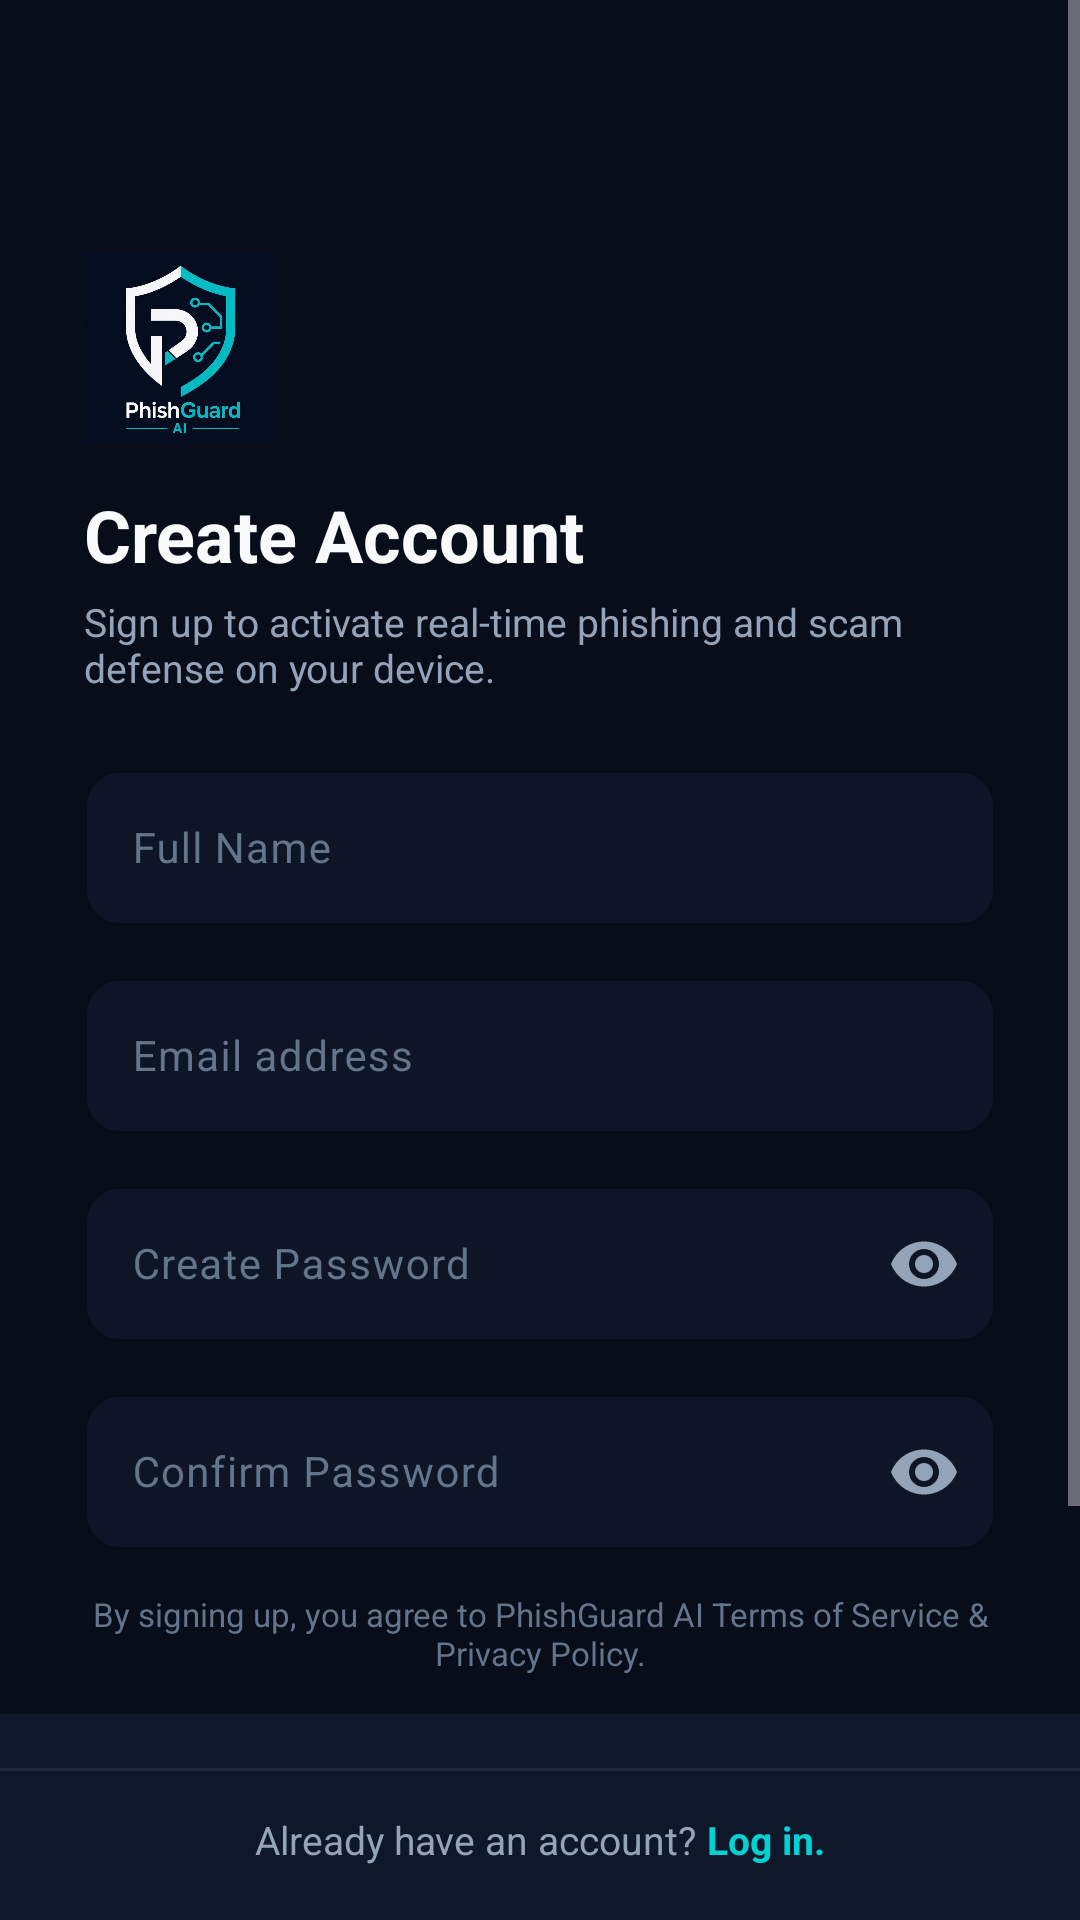

Produce the Android XML layout that renders to this screen, including the resource entries it uses.
<!-- AndroidManifest.xml: application theme Theme.PhishGuardAI -->
<!-- res/layout/activity_signup.xml -->
<?xml version="1.0" encoding="utf-8"?>
<RelativeLayout xmlns:android="http://schemas.android.com/apk/res/android"
    xmlns:app="http://schemas.android.com/apk/res-auto"
    android:layout_width="match_parent"
    android:layout_height="match_parent"
    android:background="@color/bg_dark">

    
    <ScrollView
        android:layout_width="match_parent"
        android:layout_height="match_parent"
        android:layout_above="@id/bottomLoginBar"
        android:fillViewport="true">

        <LinearLayout
            android:layout_width="match_parent"
            android:layout_height="wrap_content"
            android:orientation="vertical"
            android:paddingHorizontal="28dp"
            android:paddingTop="36dp"
            android:paddingBottom="24dp">

            
            <ImageView
                android:id="@+id/btnSignUpBack"
                android:layout_width="28dp"
                android:layout_height="28dp"
                android:background="?selectableItemBackgroundBorderless"
                android:clickable="true"
                android:contentDescription="Back"
                android:focusable="true"
                android:src="@drawable/ic_arrow_back"
                app:tint="@color/text_primary" />

            <ImageView
                android:layout_width="64dp"
                android:layout_height="64dp"
                android:layout_marginTop="20dp"
                android:contentDescription="PhishGuard AI"
                android:src="@drawable/phishguard_logo" />

            <TextView
                android:layout_width="wrap_content"
                android:layout_height="wrap_content"
                android:layout_marginTop="14dp"
                android:text="Create Account"
                android:textColor="@color/text_primary"
                android:textSize="24sp"
                android:textStyle="bold" />

            <TextView
                android:layout_width="wrap_content"
                android:layout_height="wrap_content"
                android:layout_marginTop="4dp"
                android:text="Sign up to activate real-time phishing and scam defense on your device."
                android:textColor="@color/text_secondary"
                android:textSize="13sp" />

            
            <TextView
                android:id="@+id/tvSignUpError"
                android:layout_width="match_parent"
                android:layout_height="wrap_content"
                android:layout_marginTop="16dp"
                android:background="@drawable/card_danger_border"
                android:padding="12dp"
                android:textColor="@color/threat_danger"
                android:textSize="12sp"
                android:visibility="gone" />

            
            <LinearLayout
                android:layout_width="match_parent"
                android:layout_height="wrap_content"
                android:layout_marginTop="20dp"
                android:orientation="vertical">

                
                <com.google.android.material.textfield.TextInputLayout
                    android:layout_width="match_parent"
                    android:layout_height="wrap_content"
                    android:hint="Full Name"
                    android:textColorHint="@color/text_muted"
                    app:boxBackgroundColor="@color/input_bg"
                    app:boxCornerRadiusBottomEnd="12dp"
                    app:boxCornerRadiusBottomStart="12dp"
                    app:boxCornerRadiusTopEnd="12dp"
                    app:boxCornerRadiusTopStart="12dp"
                    app:boxStrokeColor="@color/accent_cyan"
                    app:boxStrokeWidth="1dp"
                    app:boxStrokeWidthFocused="2dp"
                    app:hintTextColor="@color/accent_cyan">

                    <com.google.android.material.textfield.TextInputEditText
                        android:id="@+id/etSignUpName"
                        android:layout_width="match_parent"
                        android:layout_height="52dp"
                        android:inputType="textPersonName"
                        android:textColor="@color/text_primary"
                        android:textSize="14sp" />
                </com.google.android.material.textfield.TextInputLayout>

                
                <com.google.android.material.textfield.TextInputLayout
                    android:layout_width="match_parent"
                    android:layout_height="wrap_content"
                    android:layout_marginTop="12dp"
                    android:hint="Email address"
                    android:textColorHint="@color/text_muted"
                    app:boxBackgroundColor="@color/input_bg"
                    app:boxCornerRadiusBottomEnd="12dp"
                    app:boxCornerRadiusBottomStart="12dp"
                    app:boxCornerRadiusTopEnd="12dp"
                    app:boxCornerRadiusTopStart="12dp"
                    app:boxStrokeColor="@color/accent_cyan"
                    app:boxStrokeWidth="1dp"
                    app:boxStrokeWidthFocused="2dp"
                    app:hintTextColor="@color/accent_cyan">

                    <com.google.android.material.textfield.TextInputEditText
                        android:id="@+id/etSignUpEmail"
                        android:layout_width="match_parent"
                        android:layout_height="52dp"
                        android:inputType="textEmailAddress"
                        android:textColor="@color/text_primary"
                        android:textSize="14sp" />
                </com.google.android.material.textfield.TextInputLayout>

                
                <com.google.android.material.textfield.TextInputLayout
                    android:layout_width="match_parent"
                    android:layout_height="wrap_content"
                    android:layout_marginTop="12dp"
                    android:hint="Create Password"
                    android:textColorHint="@color/text_muted"
                    app:boxBackgroundColor="@color/input_bg"
                    app:boxCornerRadiusBottomEnd="12dp"
                    app:boxCornerRadiusBottomStart="12dp"
                    app:boxCornerRadiusTopEnd="12dp"
                    app:boxCornerRadiusTopStart="12dp"
                    app:boxStrokeColor="@color/accent_cyan"
                    app:boxStrokeWidth="1dp"
                    app:boxStrokeWidthFocused="2dp"
                    app:hintTextColor="@color/accent_cyan"
                    app:passwordToggleEnabled="true"
                    app:passwordToggleTint="@color/text_secondary">

                    <com.google.android.material.textfield.TextInputEditText
                        android:id="@+id/etSignUpPassword"
                        android:layout_width="match_parent"
                        android:layout_height="52dp"
                        android:inputType="textPassword"
                        android:textColor="@color/text_primary"
                        android:textSize="14sp" />
                </com.google.android.material.textfield.TextInputLayout>

                
                <com.google.android.material.textfield.TextInputLayout
                    android:layout_width="match_parent"
                    android:layout_height="wrap_content"
                    android:layout_marginTop="12dp"
                    android:hint="Confirm Password"
                    android:textColorHint="@color/text_muted"
                    app:boxBackgroundColor="@color/input_bg"
                    app:boxCornerRadiusBottomEnd="12dp"
                    app:boxCornerRadiusBottomStart="12dp"
                    app:boxCornerRadiusTopEnd="12dp"
                    app:boxCornerRadiusTopStart="12dp"
                    app:boxStrokeColor="@color/accent_cyan"
                    app:boxStrokeWidth="1dp"
                    app:boxStrokeWidthFocused="2dp"
                    app:hintTextColor="@color/accent_cyan"
                    app:passwordToggleEnabled="true"
                    app:passwordToggleTint="@color/text_secondary">

                    <com.google.android.material.textfield.TextInputEditText
                        android:id="@+id/etSignUpConfirmPassword"
                        android:layout_width="match_parent"
                        android:layout_height="52dp"
                        android:inputType="textPassword"
                        android:textColor="@color/text_primary"
                        android:textSize="14sp" />
                </com.google.android.material.textfield.TextInputLayout>

                
                <TextView
                    android:layout_width="match_parent"
                    android:layout_height="wrap_content"
                    android:layout_marginTop="14dp"
                    android:gravity="center"
                    android:text="By signing up, you agree to PhishGuard AI Terms of Service &amp; Privacy Policy."
                    android:textColor="@color/text_muted"
                    android:textSize="11sp" />

                
                <com.google.android.material.button.MaterialButton
                    android:id="@+id/btnSignUpSubmit"
                    android:layout_width="match_parent"
                    android:layout_height="52dp"
                    android:layout_marginTop="16dp"
                    android:backgroundTint="@color/accent_cyan"
                    android:text="Create Account"
                    android:textColor="@color/bg_dark"
                    android:textSize="15sp"
                    android:textStyle="bold"
                    app:cornerRadius="26dp" />

            </LinearLayout>

        </LinearLayout>
    </ScrollView>

    
    <LinearLayout
        android:id="@+id/bottomLoginBar"
        android:layout_width="match_parent"
        android:layout_height="wrap_content"
        android:layout_alignParentBottom="true"
        android:background="@color/surface_dark"
        android:gravity="center"
        android:orientation="vertical"
        android:paddingVertical="18dp">

        <View
            android:layout_width="match_parent"
            android:layout_height="1dp"
            android:layout_marginBottom="14dp"
            android:background="@color/divider_color" />

        <LinearLayout
            android:id="@+id/btnGoToLogin"
            android:layout_width="wrap_content"
            android:layout_height="wrap_content"
            android:clickable="true"
            android:focusable="true"
            android:gravity="center"
            android:orientation="horizontal">

            <TextView
                android:layout_width="wrap_content"
                android:layout_height="wrap_content"
                android:text="Already have an account? "
                android:textColor="@color/text_secondary"
                android:textSize="13sp" />

            <TextView
                android:layout_width="wrap_content"
                android:layout_height="wrap_content"
                android:text="Log in."
                android:textColor="@color/accent_cyan"
                android:textSize="13sp"
                android:textStyle="bold" />
        </LinearLayout>
    </LinearLayout>

</RelativeLayout>
<!-- resources referenced by this layout -->
<resources>
  <color name="accent_cyan">#00D2D3</color>
  <color name="bg_dark">#080D1A</color>
  <color name="divider_color">#1E293B</color>
  <color name="input_bg">#0D1527</color>
  <color name="surface_dark">#0F172A</color>
  <color name="text_muted">#64748B</color>
  <color name="text_primary">#F8FAFC</color>
  <color name="text_secondary">#94A3B8</color>
  <color name="threat_danger">#FF3366</color>
  <!-- drawable card_danger_border (drawable) -->
  <?xml version="1.0" encoding="utf-8"?>
  <shape xmlns:android="http://schemas.android.com/apk/res/android"
      android:shape="rectangle">
      <solid android:color="#26FF3366" />
      <stroke
          android:width="1dp"
          android:color="#FF3366" />
      <corners android:radius="10dp" />
  </shape>
  <!-- drawable phishguard_logo: png bitmap (drawable, 392188 bytes) -->
  <style name="Theme.PhishGuardAI" parent="Theme.Material3.Dark.NoActionBar">
          <item name="android:statusBarColor">@color/bg_dark</item>
          <item name="android:windowBackground">@color/bg_dark</item>
          <item name="colorPrimary">@color/accent_cyan</item>
          <item name="colorOnPrimary">#000000</item>
          <item name="colorSurface">@color/card_bg</item>
          <item name="bottomNavigationStyle">@style/CustomBottomNavStyle</item>
      </style>
  <color name="card_bg">#131D35</color>
  <style name="CustomBottomNavStyle" parent="Widget.Material3.BottomNavigationView">
          <item name="itemActiveIndicatorStyle">@style/NoActiveIndicator</item>
          <item name="itemTextAppearanceActive">@style/BottomNavText</item>
          <item name="itemTextAppearanceInactive">@style/BottomNavText</item>
      </style>
  <style name="NoActiveIndicator">
          <item name="android:color">@android:color/transparent</item>
          <item name="android:width">0dp</item>
          <item name="android:height">0dp</item>
      </style>
  <style name="BottomNavText">
          <item name="android:textSize">10sp</item>
          <item name="android:fontFamily">sans-serif-medium</item>
      </style>
</resources>
